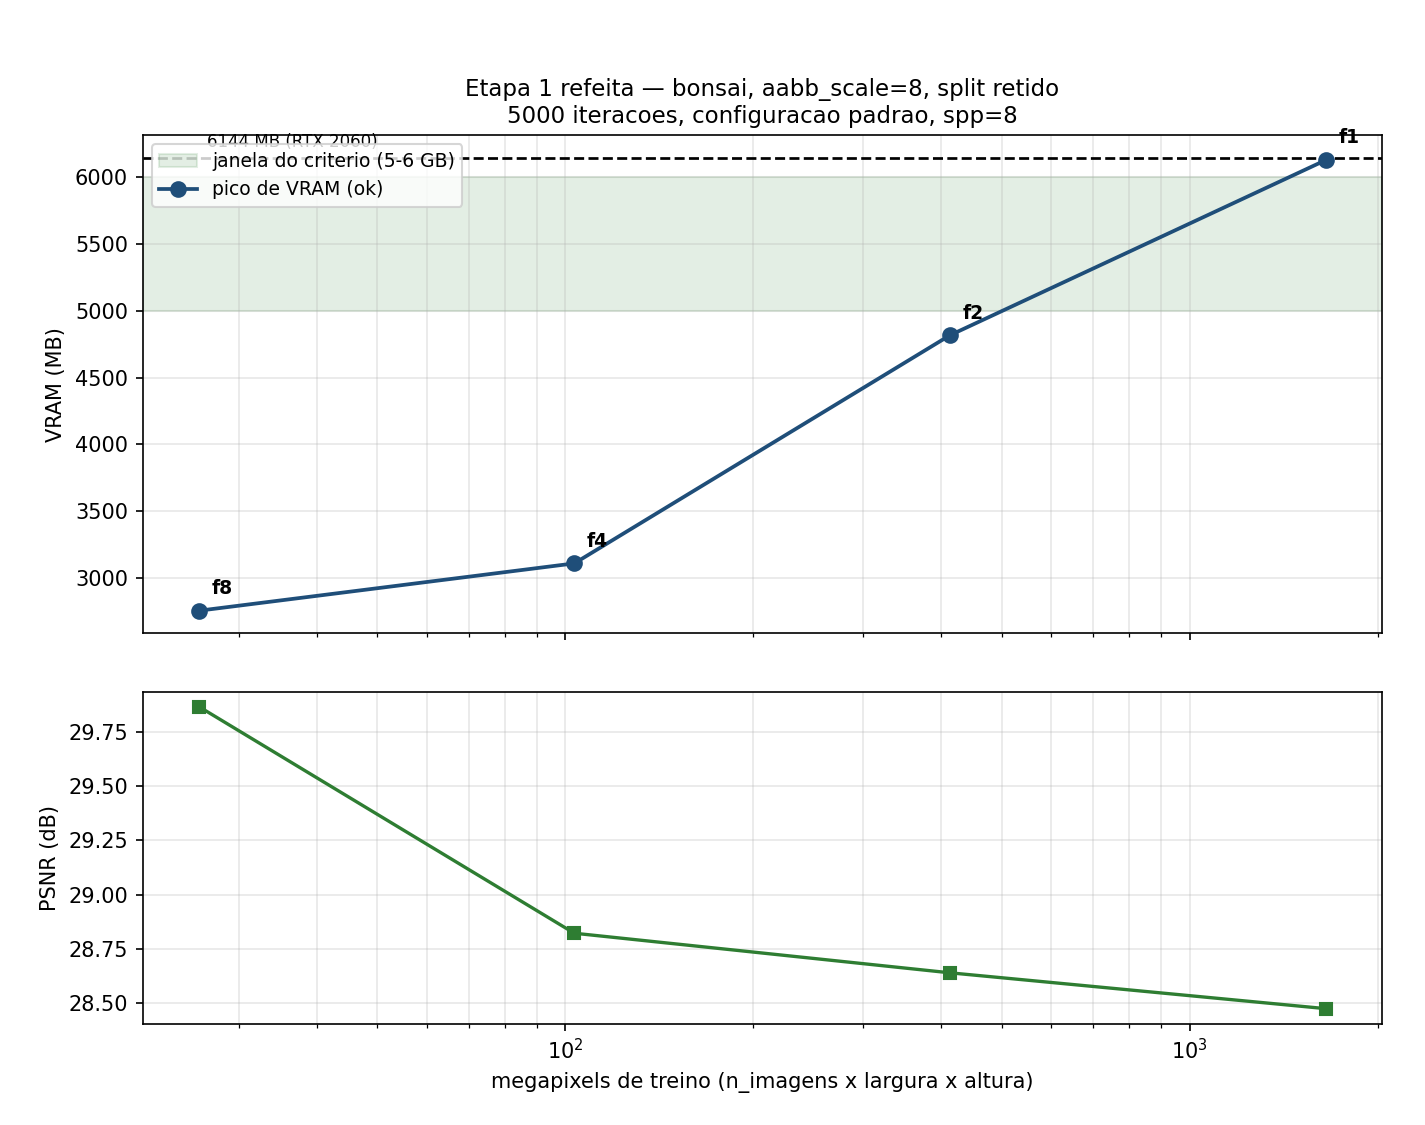

Values plotted in this chart, from the file beside it:
factor, resolucao, aabb_scale, status, veredito, motivo, imagens_mb, steps_rel, psnr, psnr_median, psnr_std, ssim, ssim_ngp, loss_final, vram_peak_mb, vram_peak_device_mb, vram_livre_mb, vram_baseline_mb, vram_at_failure_mb, dentro_da_janela, n_train_images, n_test_images, test_views, megapixels_treino
8, 390x260, 8, ok, viavel, , 98.6, 1.009, 29.87, 30.55, 1.993, 0.9112, 0.9107, 0.0009866, 1330, 2757, 3387, 1428, , False, 255, 37, 37, 25.9
4, 780x520, 8, ok, viavel, , 394.5, 0.984, 28.82, 29.25, 1.846, 0.8764, 0.8826, 0.001252, 1682, 3111, 3033, 1429, , False, 255, 37, 37, 103.4
2, 1559x1039, 8, ok, viavel, , 1576, 1.0, 28.64, 29.23, 1.864, 0.866, 0.8815, 0.001291, 3388, 4816, 1328, 1428, , False, 255, 37, 37, 413.0
1, 3118x2078, 8, ok, degradado, imagens a 4 B/px (6303 MB) excedem o pic…, 6303, 0.029, 28.47, 28.93, 1.83, 0.8678, 0.8983, 0.001333, 4746, 6126, 17.8, 1380, , False, 255, 37, 37, 1652
